Image classification data set "infrared_dataset" (kk-2m/AnimalClassification-IFOR on GitHub). Class labels (28): acryllium vulturinum, aepyceros melampus, bos taurus, capra aegagrus, cephalophus nigrifrons, crax rubra, paca, dasyprocta punctata, equus quagga, giraffa camelopardalis, leopardus pardalis, african elephant, madoqua guentheri, mazama americana, mazama temama, meleagris ocellata, mitu tuberosum, nasua narica, panthera onca, papio anubis, pecari tajacu, phacochoerus africanus, psophia leucoptera, puma, syncerus caffer, south american tapir, tayassu pecari, urocyon cinereoargenteus.

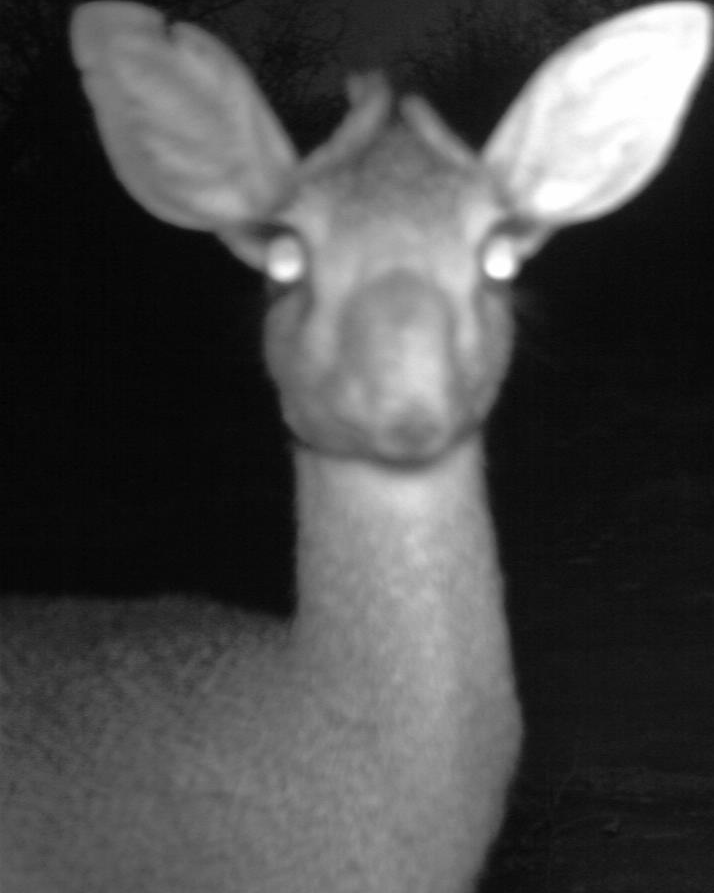
Label: madoqua guentheri

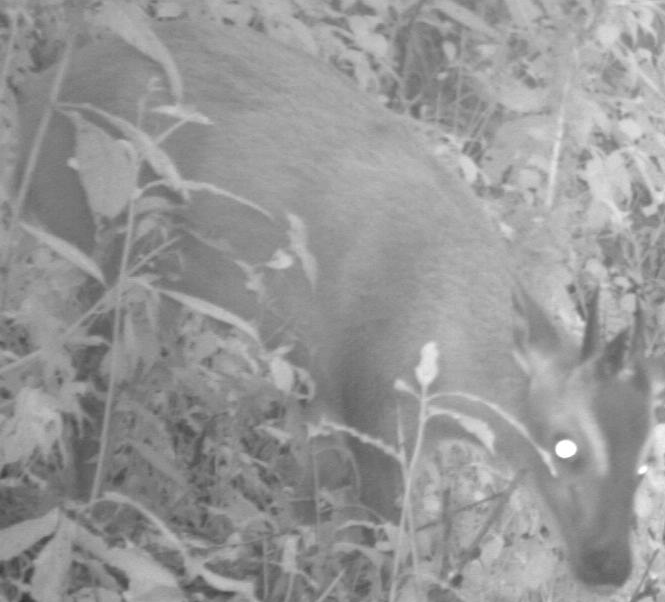
Label: cephalophus nigrifrons

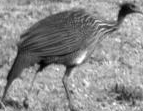
Label: acryllium vulturinum

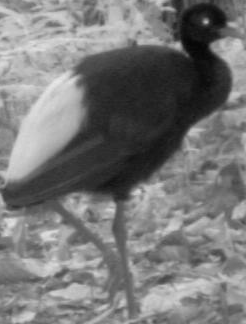
Label: psophia leucoptera

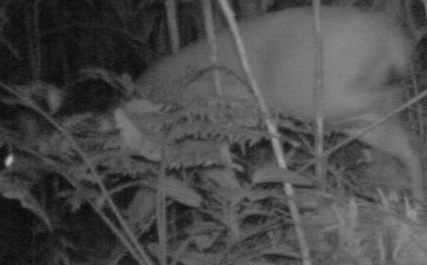
Label: mazama americana

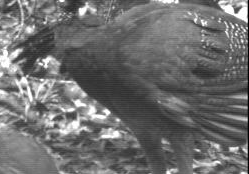
Label: crax rubra
